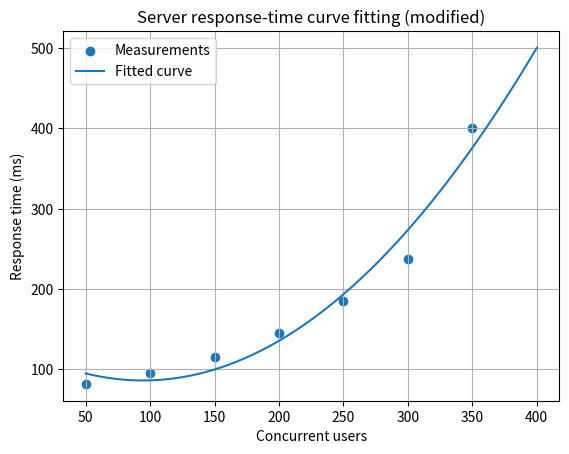

Write the Python code that produced this figure. (Note: this script raises an exception after producing the figure.)
from pathlib import Path

import numpy as np
from scipy.optimize import curve_fit
import matplotlib.pyplot as plt

# ---- THE ONE CHANGED PARAMETER -------------------------------------------
# Original program used 305 ms at 350 users. Here it is 400 ms.
RESPONSE_AT_350 = 400.0
# --------------------------------------------------------------------------

# Concurrent users and measured server response time (milliseconds)
users = np.array([50, 100, 150, 200, 250, 300, 350], dtype=float)
response_ms = np.array([82, 95, 115, 145, 185, 238, RESPONSE_AT_350], dtype=float)

# A simple quadratic model for increasing delay
def model(x, a, b, c):
    return a*x**2 + b*x + c

parameters, covariance = curve_fit(model, users, response_ms)
a, b, c = parameters
predicted = model(users, a, b, c)
rmse = np.sqrt(np.mean((response_ms - predicted)**2))

print(f"Fitted model: y = {a:.6f}x^2 + {b:.4f}x + {c:.2f}")
print(f"RMSE: {rmse:.2f} ms")
print(f"Predicted response at 400 users: {model(400, a, b, c):.2f} ms")

x_plot = np.linspace(users.min(), 400, 300)
plt.scatter(users, response_ms, label="Measurements")
plt.plot(x_plot, model(x_plot, a, b, c), label="Fitted curve")
plt.xlabel("Concurrent users")
plt.ylabel("Response time (ms)")
plt.title("Server response-time curve fitting (modified)")
plt.legend()
plt.grid(True)
plt.savefig(Path(__file__).with_name("Task_14_modified_parameter.png"), dpi=150)
plt.show()
